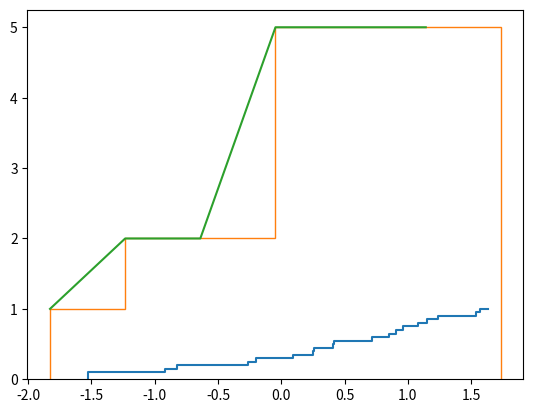

The script that saved this image:
import math


print("Практическая работа #5 по теории вероятностей, Вариант 12")
# Исходные данные
input_arr = [0.41, 1.63, -1.53, -0.2, 0.85, 0.09, 1.54, 0.25, 1.24, -0.26,
            1.08, 0.42, -0.92, 0.91, 1.15, -0.82, 0.26, 0.96, 1.57, 0.72]
input_arr.sort()
n = len(input_arr)
m = 0 # мат ожидание
m2 = 0 # мат ожидание от x^2
acc_freq = [0] # накопленная частота
rel_freq = [] # относительная частота
# Вариационный ряд
prev = None
print("Вариационный ряд:\nxi\tfi\tОтносительная частота")
for i in range(n):
    fi = input_arr.count(input_arr[i])
    m += input_arr[i]*fi/n
    m2 += fi/n * input_arr[i]**2
    if input_arr[i] == prev: 
        prev = input_arr[i]
        continue
    rel_freq.append(fi/n)
    acc_freq.append(round(acc_freq[-1]+fi/n, 2))
    print(f'{input_arr[i]}\t{fi}\t{fi/n}')
    prev = input_arr[i]
# Экстремальные значения и размах
print(f'\nx_min: {input_arr[0]}')
print(f'x_max: {input_arr[-1]}')
print(f'R: {input_arr[-1]-input_arr[0]}')
# Мат ожидание и среднеквадратическое отклонение
print(f'M(X): {m}')
d = (m2-m**2)*n/(n-1)
print(f'D(X): {d}')
sig = math.sqrt(d)
print(f'σ: {sig}')
# Эмирическая функция
print('\nF(x) = ')
j = 0
for i in range(len(acc_freq)):
    print(f'{acc_freq[i]}, ', end='')
    if i == 0:
        print(f'x < {input_arr[0]}')
    elif i == len(acc_freq)-1:
        print(f'x > {input_arr[-1]}')
    else:
        j_next = j
        while input_arr[j_next] == input_arr[j]:
            j_next += 1
        print(f'{input_arr[j]} < x <= {input_arr[j_next]}')
        j = j_next

# График этой функции
from matplotlib import pyplot as plt 
x = []
for val in input_arr:
    if val not in x:
        x.append(val)
x = [input_arr[0]] + x
plt.step(x, acc_freq)
plt.show()
# Гистограмма и полигон приведённых частот
x = []
y = []
h = (input_arr[-1]-input_arr[0])/(1+math.log2(n))
ii = input_arr[0]
while ii <= input_arr[-1]:
    x.append(ii-h/2)
    y.append(0)
    ii += h
x.append(ii-h/2)
y.append(0)
j = 1
print('Интервалы:')
for i in range(len(x)-1):
    print(f'{x[i]} - {x[i+1]}')
for i in range(n):
    while input_arr[i] > x[j]:
        j += 1
    y[j-1] += 1
del y[-1]

plt.stairs(y,x)
plt.show()
del x[-1]
plt.plot(x, y)
plt.show()
